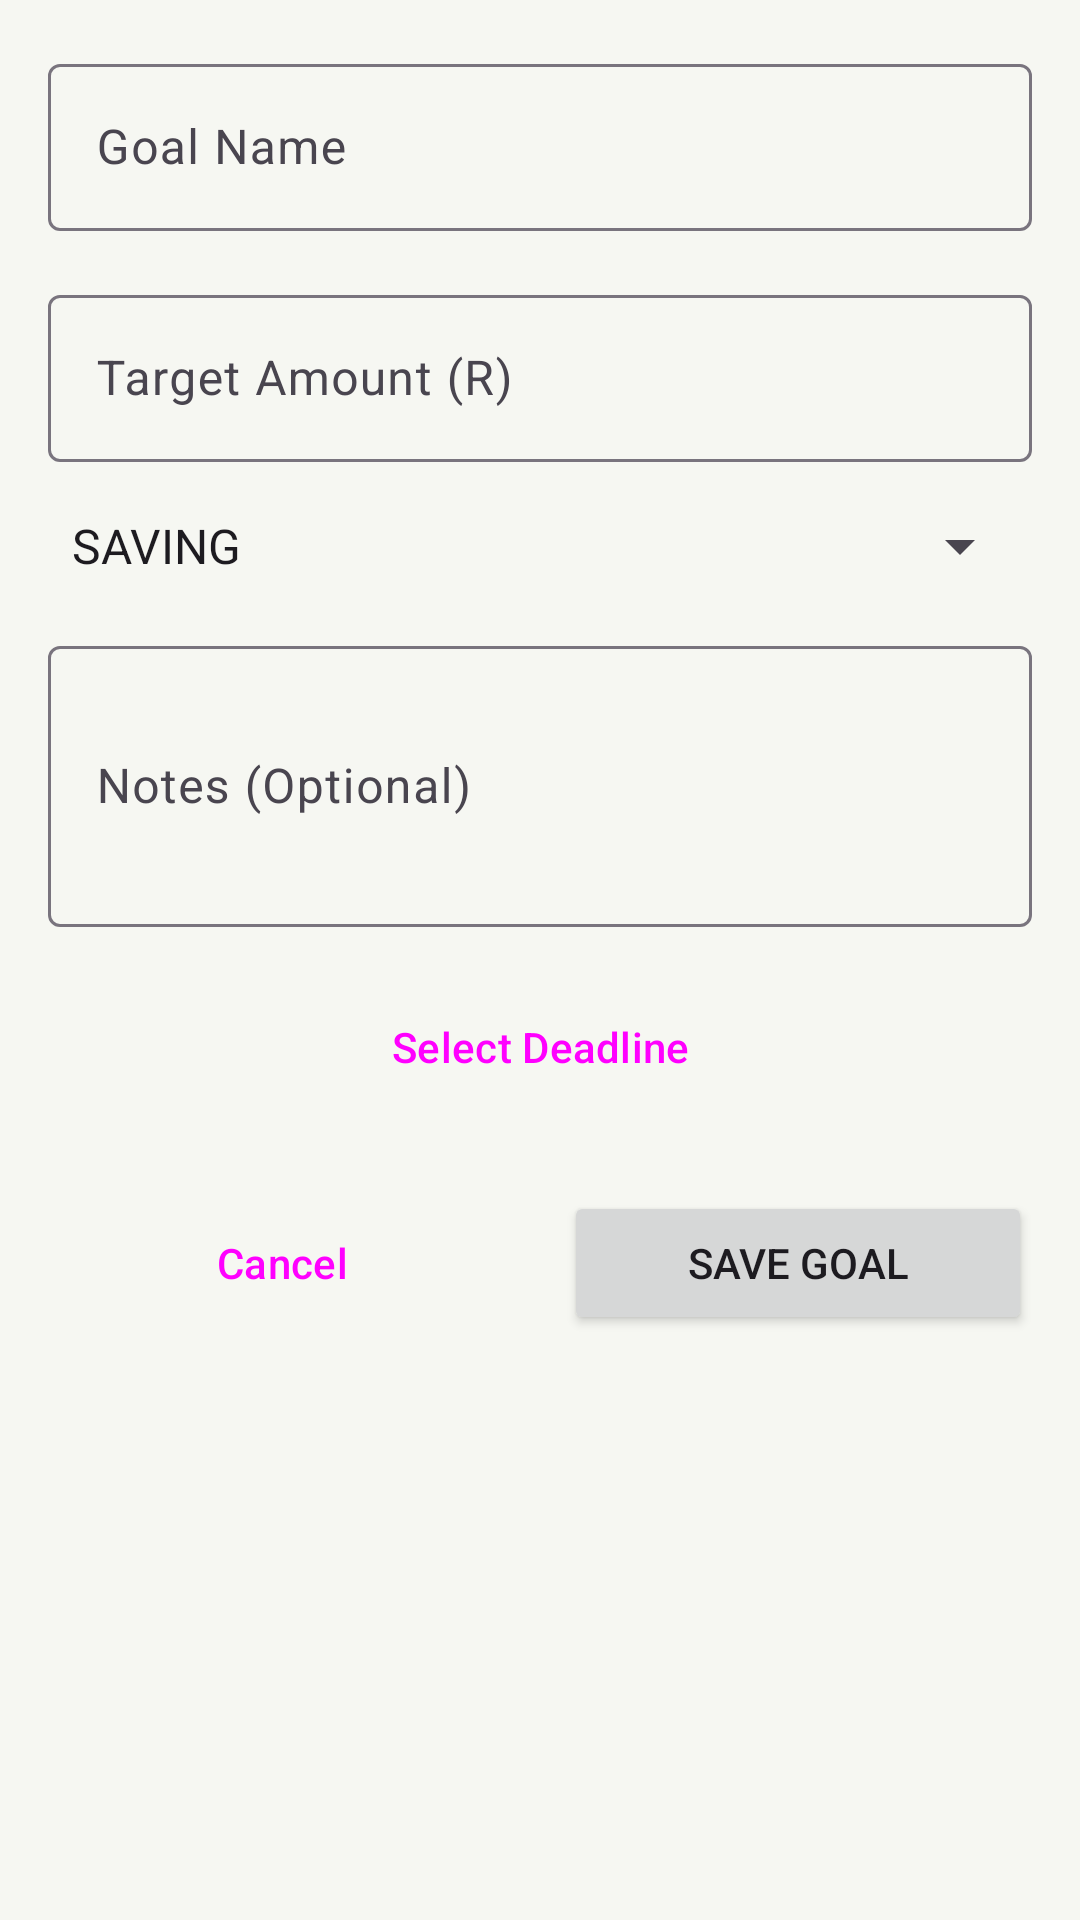

Reconstruct the res/layout file that produces this screen, plus the resources it refers to.
<!-- AndroidManifest.xml: application theme Theme.Splurge -->
<!-- res/layout/activity_add_edit_goal.xml -->
<?xml version="1.0" encoding="utf-8"?>
<ScrollView xmlns:android="http://schemas.android.com/apk/res/android"
    xmlns:app="http://schemas.android.com/apk/res-auto"
    android:layout_width="match_parent"
    android:layout_height="match_parent"
    android:padding="16dp"
    android:background="@color/dashboard_screen_background">

    <LinearLayout
        android:layout_width="match_parent"
        android:layout_height="wrap_content"
        android:orientation="vertical">

        <com.google.android.material.textfield.TextInputLayout
            android:layout_width="match_parent"
            android:layout_height="wrap_content"
            android:hint="Goal Name">

            <com.google.android.material.textfield.TextInputEditText
                android:id="@+id/etGoalName"
                android:layout_width="match_parent"
                android:layout_height="wrap_content"
                android:inputType="textCapSentences" />
        </com.google.android.material.textfield.TextInputLayout>

        <com.google.android.material.textfield.TextInputLayout
            android:layout_width="match_parent"
            android:layout_height="wrap_content"
            android:layout_marginTop="16dp"
            android:hint="Target Amount (R)">

            <com.google.android.material.textfield.TextInputEditText
                android:id="@+id/etTargetAmount"
                android:layout_width="match_parent"
                android:layout_height="wrap_content"
                android:inputType="numberDecimal" />
        </com.google.android.material.textfield.TextInputLayout>

        <com.google.android.material.textfield.TextInputLayout
            android:layout_width="match_parent"
            android:layout_height="wrap_content"
            android:layout_marginTop="16dp"
            android:hint="Category">

            <Spinner
                android:id="@+id/spinnerCategory"
                android:layout_width="match_parent"
                android:layout_height="wrap_content"
                android:entries="@array/goal_categories" />
        </com.google.android.material.textfield.TextInputLayout>

        <com.google.android.material.textfield.TextInputLayout
            android:layout_width="match_parent"
            android:layout_height="wrap_content"
            android:layout_marginTop="16dp"
            android:hint="Notes (Optional)">

            <com.google.android.material.textfield.TextInputEditText
                android:id="@+id/etNotes"
                android:layout_width="match_parent"
                android:layout_height="wrap_content"
                android:inputType="textMultiLine"
                android:minLines="3" />
        </com.google.android.material.textfield.TextInputLayout>

        <Button
            android:id="@+id/btnDeadline"
            android:layout_width="match_parent"
            android:layout_height="wrap_content"
            android:layout_marginTop="16dp"
            android:text="Select Deadline"
            style="@style/Widget.Material3.Button.OutlinedButton" />

        <LinearLayout
            android:layout_width="match_parent"
            android:layout_height="wrap_content"
            android:layout_marginTop="24dp"
            android:orientation="horizontal"
            android:weightSum="2">

            <Button
                android:id="@+id/btnCancel"
                android:layout_width="0dp"
                android:layout_height="wrap_content"
                android:layout_marginEnd="8dp"
                android:layout_weight="1"
                android:text="Cancel"
                style="@style/Widget.Material3.Button.TextButton" />

            <Button
                android:id="@+id/btnSaveGoal"
                android:layout_width="0dp"
                android:layout_height="wrap_content"
                android:layout_marginStart="8dp"
                android:layout_weight="1"
                android:text="Save Goal" />
        </LinearLayout>

    </LinearLayout>
</ScrollView>
<!-- resources referenced by this layout -->
<resources>
  <string-array name="goal_categories">
          <item>SAVING</item>
          <item>SPENDING_LIMIT</item>
          <item>INVESTMENT</item>
          <item>DEBT_PAYMENT</item>
          <item>OTHER</item>
      </string-array>
  <color name="dashboard_screen_background">#FFF6F7F2</color>
  <style name="Theme.Splurge" parent="Base.Theme.Splurge" />
  <style name="Base.Theme.Splurge" parent="Theme.Material3.DayNight.NoActionBar">
          
          
      </style>
</resources>
